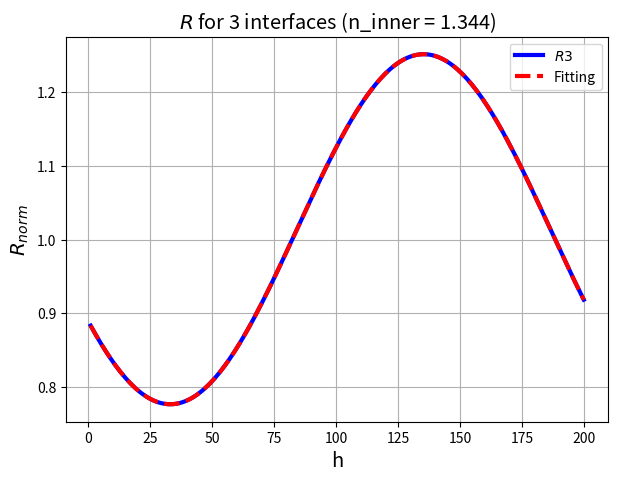
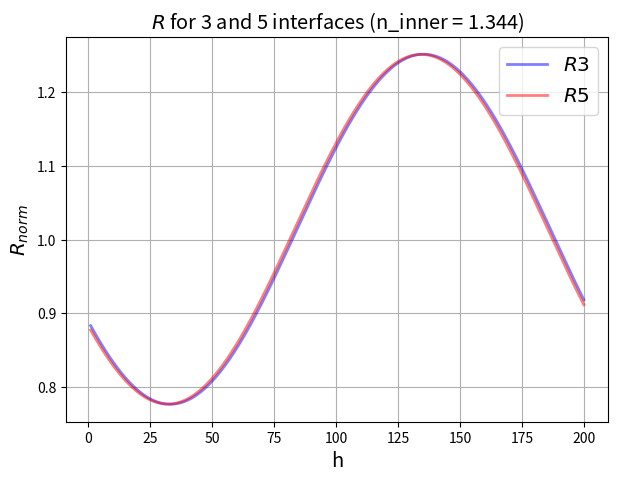

Here is the Python script that generated these plots, in order:
#!/usr/bin/env python

# Libraries
import numpy as np
import matplotlib.pyplot as plt
from scipy.optimize import curve_fit

# Normalized reflactance for 3 interfaces
def R3_norm(h, n_inner = 1.344):
    
    # Parameters
    n_glass = 1.525  # Refractive index of glass 
    n_outer = 1.335  # Refractive index of PBS
    n_lipid = 1.486  # Refractive index of lipid=
    
    d_lipid = 4      # Thikness of lipid in nm
    
    l = 546          # Wave length of the RICM light in nm
    
    # Wave vector
    k = (2 * np.pi) / l
    
    # Refractive indices
    n0 = n_glass    # Glass slid
    n1 = n_lipid    # SLB 
    n2 = n_outer    # Outer buffer PBS
    n3 = n_lipid    # Vesicle membrane
    n4 = n_inner    # Inner buffer Sucrose

    # Fresnel reflection coefficients
    r01 = (n0 - n1) / (n0 + n1)
    r12 = (n1 - n2) / (n1 + n2)
    r23 = (n2 - n3) / (n2 + n3)
    r34 = (n3 - n4) / (n3 + n4)

    # Distances traveled by light
    D1 = 2 * n1 * d_lipid
    D2 = 2 * n2 * h
    D3 = 2 * n3 * d_lipid
    
    # Effective reflection coefficient of the adhesion zone
    R = r01 + ((1-r01**2) * np.exp(-1j*k*D1)) * r12 + ((1-r01**2)*(1-r12**2) * np.exp(-1j*k*(D1+D2))) * r23 + ((1-r01**2)*(1-r12**2)*(1-r23**2) * np.exp(-1j*k*(D1+D2+D3))) * r34

    # Effective reflection coefficient of the background
    R_b = r01 + ((1-r01**2) * np.exp(-1j*k*D1)) * r12

    # Normalized reflactance R_norm
    R_norm = np.abs(R * np.conjugate(R)) / np.abs(R_b * np.conjugate(R_b))
    
    return R_norm


# Normalized reflactance for 5 interfaces
def R5_norm(h, n_inner = 1.344):
    
    # Parameters
    n_glass = 1.525  #refractive index of glass 
    n_water = 1.333  #refractive index of water
    n_outer = 1.335  #refractive index of PBS
    n_lipid = 1.486  #refractive index of lipid=
    
    d_water = 1      #thikness of water in nm
    d_lipid = 4      #thikness of lipid in nm
    
    l = 546          #wave length of the RICM light in nm
    
    # Wave vector
    k = (2 * np.pi) / l
    
    # Refractive indices
    n0 = n_glass    # Glass slid
    n1 = n_water    # Layer of water down the SLB
    n2 = n_lipid    # SLB 
    n3 = n_outer    # Outer buffer PBS
    n4 = n_lipid    # Vesicle membrane
    n5 = n_inner    # Inner buffer Sucrose

    # Fresnel reflection coefficients
    r01 = (n0 - n1) / (n0 + n1)
    r12 = (n1 - n2) / (n1 + n2)
    r23 = (n2 - n3) / (n2 + n3)
    r34 = (n3 - n4) / (n3 + n4)
    r45 = (n4 - n5) / (n4 + n5)

    # Distances traveled by light
    D1 = 2 * n1 * d_water
    D2 = 2 * n2 * d_lipid
    D3 = 2 * n3 * h
    D4 = 2 * n4 * d_lipid  
    
    # Effective reflection coefficient of the adhesion zone
    R = r01 + ((1-r01**2) * np.exp(-1j*k*D1)) * r12 + ((1-r01**2)*(1-r12**2) * np.exp(-1j*k*(D1+D2))) * r23 + ((1-r01**2)*(1-r12**2)*(1-r23**2) * np.exp(-1j*k*(D1+D2+D3))) * r34 + ((1-r01**2)*(1-r12**2)*(1-r23**2)*(1-r34**2) * np.exp(-1j*k*(D1+D2+D3+D4))) * r45

    # Effective reflection coefficient of the background
    R_b = r01 + ((1-r01**2) * np.exp(-1j*k*D1)) * r12 + ((1-r01**2)*(1-r12**2) * np.exp(-1j*k*(D1 + D2))) * r23

    # Normalized reflactance R_norm
    R_norm = np.abs(R * np.conjugate(R)) / np.abs(R_b * np.conjugate(R_b))
    
    return R_norm

def normalized_intensity(h, Y0, A, h0):

    # Parameters
    # Refractive index of the outer buffer PBS n3 = 1.335
    # Wave length of the RICM light l = 546 nm      

    return Y0 - A * np.cos((4 * np.pi * 1.335 / 546) * (h - h0))


# Fit for the parameters Y0, A, h0 of the cosine function:
h = np.linspace(1, 200, 200)
n_in = 1.344

# Fit with the cosine function
popt, pcov = curve_fit(normalized_intensity, h, R3_norm(h, n_inner = n_in))
print('Fitting parameters: Y0={:.2f}, A={:.2f}, h0={:.2f}'.format(*popt))

# Show the 3 interfaces model with curve fitted
plt.figure(figsize=(7,5))

plt.plot(h, R3_norm(h, n_inner = n_in), 'b-', label='$R3$', linewidth=3)
plt.plot(h, normalized_intensity(h, *popt), 'r--', label='Fitting', linewidth=3)

plt.xlabel('h', fontsize= 'x-large')
plt.ylabel('$R_{norm}$', fontsize= 'x-large')
plt.title("$R$ for 3 interfaces (n_inner = {})".format(n_in), fontsize= 'x-large')
plt.legend()
plt.grid()
plt.savefig('curve_fitted')

# Show the 3 interfaces model together with the 5 interfaces model
plt.figure(figsize=(7,5))

plt.plot(h, R3_norm(h, n_inner = n_in), 'b-', label='$R3$', linewidth=2, alpha = 0.5)
plt.plot(h, R5_norm(h, n_inner = n_in), 'r-', label='$R5$', linewidth=2, alpha = 0.5)

plt.xlabel('h', fontsize= 'x-large')
plt.ylabel('$R_{norm}$', fontsize= 'x-large')
plt.title("$R$ for 3 and 5 interfaces (n_inner = {})".format(n_in), fontsize= 'x-large')
plt.legend(fontsize = 'x-large')
plt.grid()
plt.savefig('3_and_5_interfaces_model')

plt.show()